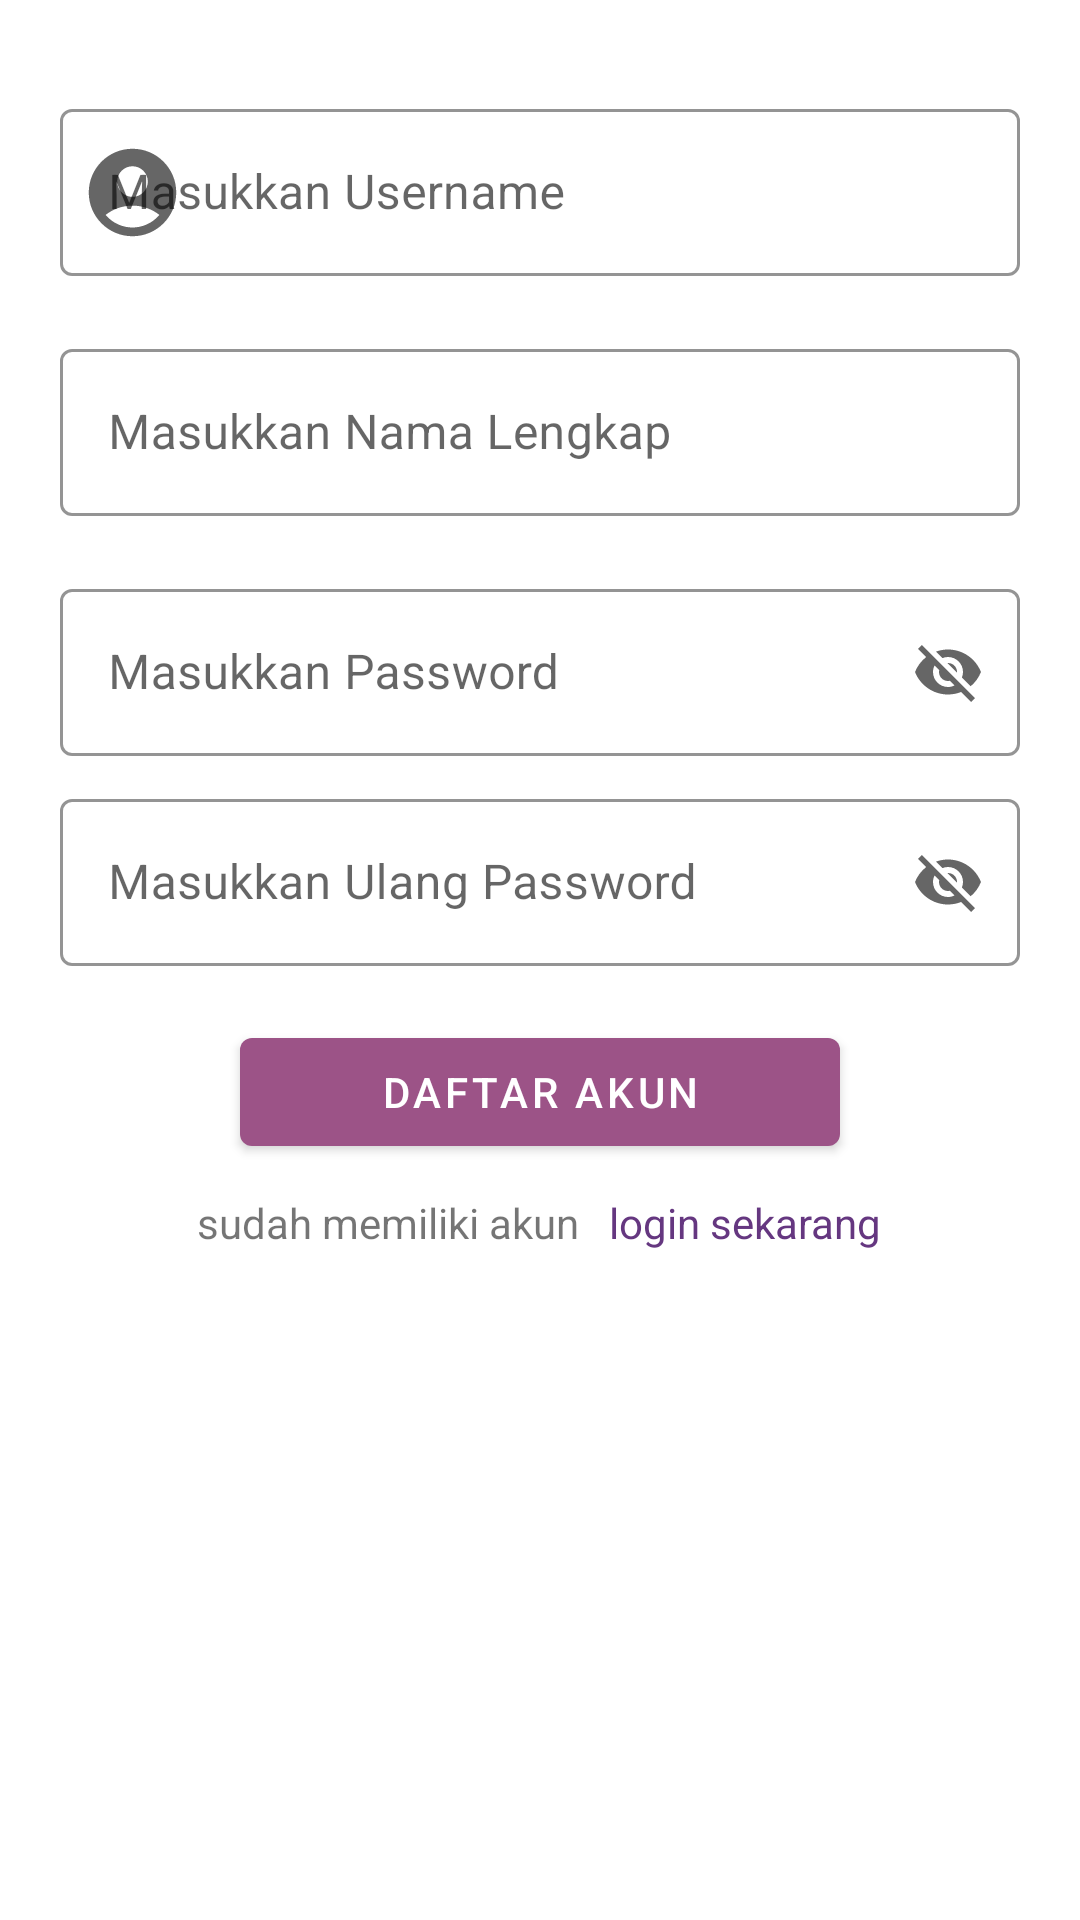

This screen was rendered from an Android layout file. Write that file and the resources it references.
<!-- AndroidManifest.xml: application theme Theme.MyApp -->
<!-- res/layout/fragment_register.xml -->
<?xml version="1.0" encoding="utf-8"?>
<FrameLayout xmlns:android="http://schemas.android.com/apk/res/android"
    xmlns:tools="http://schemas.android.com/tools"
    android:layout_width="match_parent"
    android:layout_height="match_parent"
    xmlns:app="http://schemas.android.com/apk/res-auto"
    tools:context=".ui.RegisterFragment">

    
    <ScrollView
        android:layout_width="match_parent"
        android:layout_height="match_parent">
        <LinearLayout
            android:padding="20dp"
            android:orientation="vertical"
            android:layout_width="match_parent"
            android:layout_height="match_parent">

            <com.google.android.material.textfield.TextInputLayout
                android:layout_marginTop="10dp"
                android:id="@+id/txtUsername"
                android:layout_width="match_parent"
                android:layout_height="wrap_content"
                android:hint="@string/username"
                style="@style/Widget.MyApp.TextInputLayout"
                app:startIconDrawable="@drawable/ic_baseline_account_circle_24"
                >

                <com.google.android.material.textfield.TextInputEditText
                    android:layout_width="match_parent"
                    android:layout_height="wrap_content"
                    android:id="@+id/isiUsername"
                    />

            </com.google.android.material.textfield.TextInputLayout>

            <com.google.android.material.textfield.TextInputLayout
                android:layout_marginTop="10dp"
                android:id="@+id/txtFullname"
                android:layout_width="match_parent"
                android:layout_height="wrap_content"
                android:hint="@string/fullname"
                app:startIconDrawable="@drawable/ic_text"
                style="@style/Widget.MyApp.TextInputLayout">

                <com.google.android.material.textfield.TextInputEditText
                    android:layout_width="match_parent"
                    android:layout_height="wrap_content"
                    android:id="@+id/isiFullname"
                    />

            </com.google.android.material.textfield.TextInputLayout>

            <com.google.android.material.textfield.TextInputLayout
                android:layout_marginTop="10dp"
                android:id="@+id/txtPassword"
                android:layout_width="match_parent"
                android:layout_height="wrap_content"
                android:hint="@string/password"
                style="@style/Widget.MyApp.TextInputLayout"
                app:startIconDrawable="@drawable/ic_lock24"
                app:endIconMode="password_toggle">

                <com.google.android.material.textfield.TextInputEditText
                    android:layout_width="match_parent"
                    android:layout_height="wrap_content"
                    android:id="@+id/isiPassword"
                    />

            </com.google.android.material.textfield.TextInputLayout>

            <com.google.android.material.textfield.TextInputLayout
                android:id="@+id/txtPassword2"
                android:layout_width="match_parent"
                android:layout_height="wrap_content"
                android:hint="@string/ulangpassword"
                style="@style/Widget.MyApp.TextInputLayout"
                app:startIconDrawable="@drawable/ic_lock24"
                app:endIconMode="password_toggle">

                <com.google.android.material.textfield.TextInputEditText
                    android:layout_width="match_parent"
                    android:layout_height="wrap_content"
                    android:id="@+id/isiPassword2"/>

            </com.google.android.material.textfield.TextInputLayout>

            <RelativeLayout
                android:layout_width="match_parent"
                android:layout_height="wrap_content">

                <com.google.android.material.button.MaterialButton
                    android:id="@+id/register"
                    style="@style/Widget.MyApp.Button"
                    android:layout_width="200dp"
                    android:layout_height="wrap_content"
                    android:layout_centerHorizontal="true"
                    android:layout_marginTop="10dp"
                    android:text="@string/register" />
                <LinearLayout
                    android:layout_marginTop="10dp"
                    android:layout_centerHorizontal="true"
                    android:layout_width="wrap_content"
                    android:layout_height="wrap_content"
                    android:layout_below="@id/register">

                    <TextView
                        android:id="@+id/tvCekAccount"
                        android:layout_width="wrap_content"
                        android:layout_height="wrap_content"
                        android:text="@string/sudah_memiliki_akun"
                        app:layout_constraintStart_toStartOf="parent"
                        app:layout_constraintTop_toBottomOf="@id/login_button" />

                    <TextView
                        android:id="@+id/tvLogin"
                        android:layout_width="wrap_content"
                        android:layout_height="wrap_content"
                        android:text="@string/login_sekarang"
                        android:layout_marginStart="10dp"
                        android:textColor="@color/colorPrimary"
                        app:layout_constraintStart_toEndOf="@id/tvCekAccount"/>
                </LinearLayout>
            </RelativeLayout>


        </LinearLayout>
    </ScrollView>

</FrameLayout>
<!-- resources referenced by this layout -->
<resources>
  <color name="colorPrimary">#653780</color>
  <!-- drawable ic_baseline_account_circle_24 (drawable) -->
  <vector android:height="35dp" android:tint="#fff"
      android:viewportHeight="24" android:viewportWidth="24"
      android:width="35dp" xmlns:android="http://schemas.android.com/apk/res/android">
      <path android:fillColor="@android:color/white" android:pathData="M12,2C6.48,2 2,6.48 2,12s4.48,10 10,10s10,-4.48 10,-10S17.52,2 12,2zM12,6c1.93,0 3.5,1.57 3.5,3.5S13.93,13 12,13s-3.5,-1.57 -3.5,-3.5S10.07,6 12,6zM12,20c-2.03,0 -4.43,-0.82 -6.14,-2.88C7.55,15.8 9.68,15 12,15s4.45,0.8 6.14,2.12C16.43,19.18 14.03,20 12,20z"/>
  </vector>
  <string name="fullname">Masukkan Nama Lengkap</string>
  <string name="login_sekarang">login sekarang</string>
  <string name="password">Masukkan Password</string>
  <string name="register">Daftar Akun</string>
  <string name="sudah_memiliki_akun">sudah memiliki akun</string>
  <string name="ulangpassword">Masukkan Ulang Password</string>
  <string name="username">Masukkan Username</string>
  <style name="Widget.MyApp.Button" parent="Widget.MaterialComponents.Button">
          <item name="android:textColor">@color/loginPageBackgroundColor</item>
          <item name="backgroundTint">@color/colorAccent</item>
      </style>
  <style name="Widget.MyApp.TextInputLayout" parent="Widget.MaterialComponents.TextInputLayout.OutlinedBox">
          <item name="hintTextAppearance">@style/TextAppearance.MyApp.TextInputLayout.HintText</item>
          <item name="hintTextColor">@color/textColorPrimary</item>
          <item name="android:paddingBottom">8dp</item>
          <item name="boxStrokeColor">@color/colorAccent</item>
      </style>
  <style name="Theme.MyApp" parent="Theme.MaterialComponents.Light.NoActionBar">
          
          <item name="colorPrimary">@color/colorPrimary</item>
          <item name="colorPrimaryDark">@color/colorPrimaryDark</item>
          <item name="colorAccent">@color/colorAccent</item>
          <item name="android:windowLightStatusBar" tools:targetApi="m">true</item>
          <item name="android:textColorPrimary">@color/textColorPrimary</item>
      </style>
  <color name="loginPageBackgroundColor">#FFFFFFFF</color>
  <color name="colorAccent">#9C5387</color>
  <style name="TextAppearance.MyApp.TextInputLayout.HintText" parent="TextAppearance.MaterialComponents.Subtitle2">
          <item name="android:textColor">@color/textInputOutlineColor</item>
      </style>
  <color name="textColorPrimary">#000</color>
  <color name="colorPrimaryDark">#3f1651</color>
  <color name="textInputOutlineColor">#F89F5B</color>
</resources>
